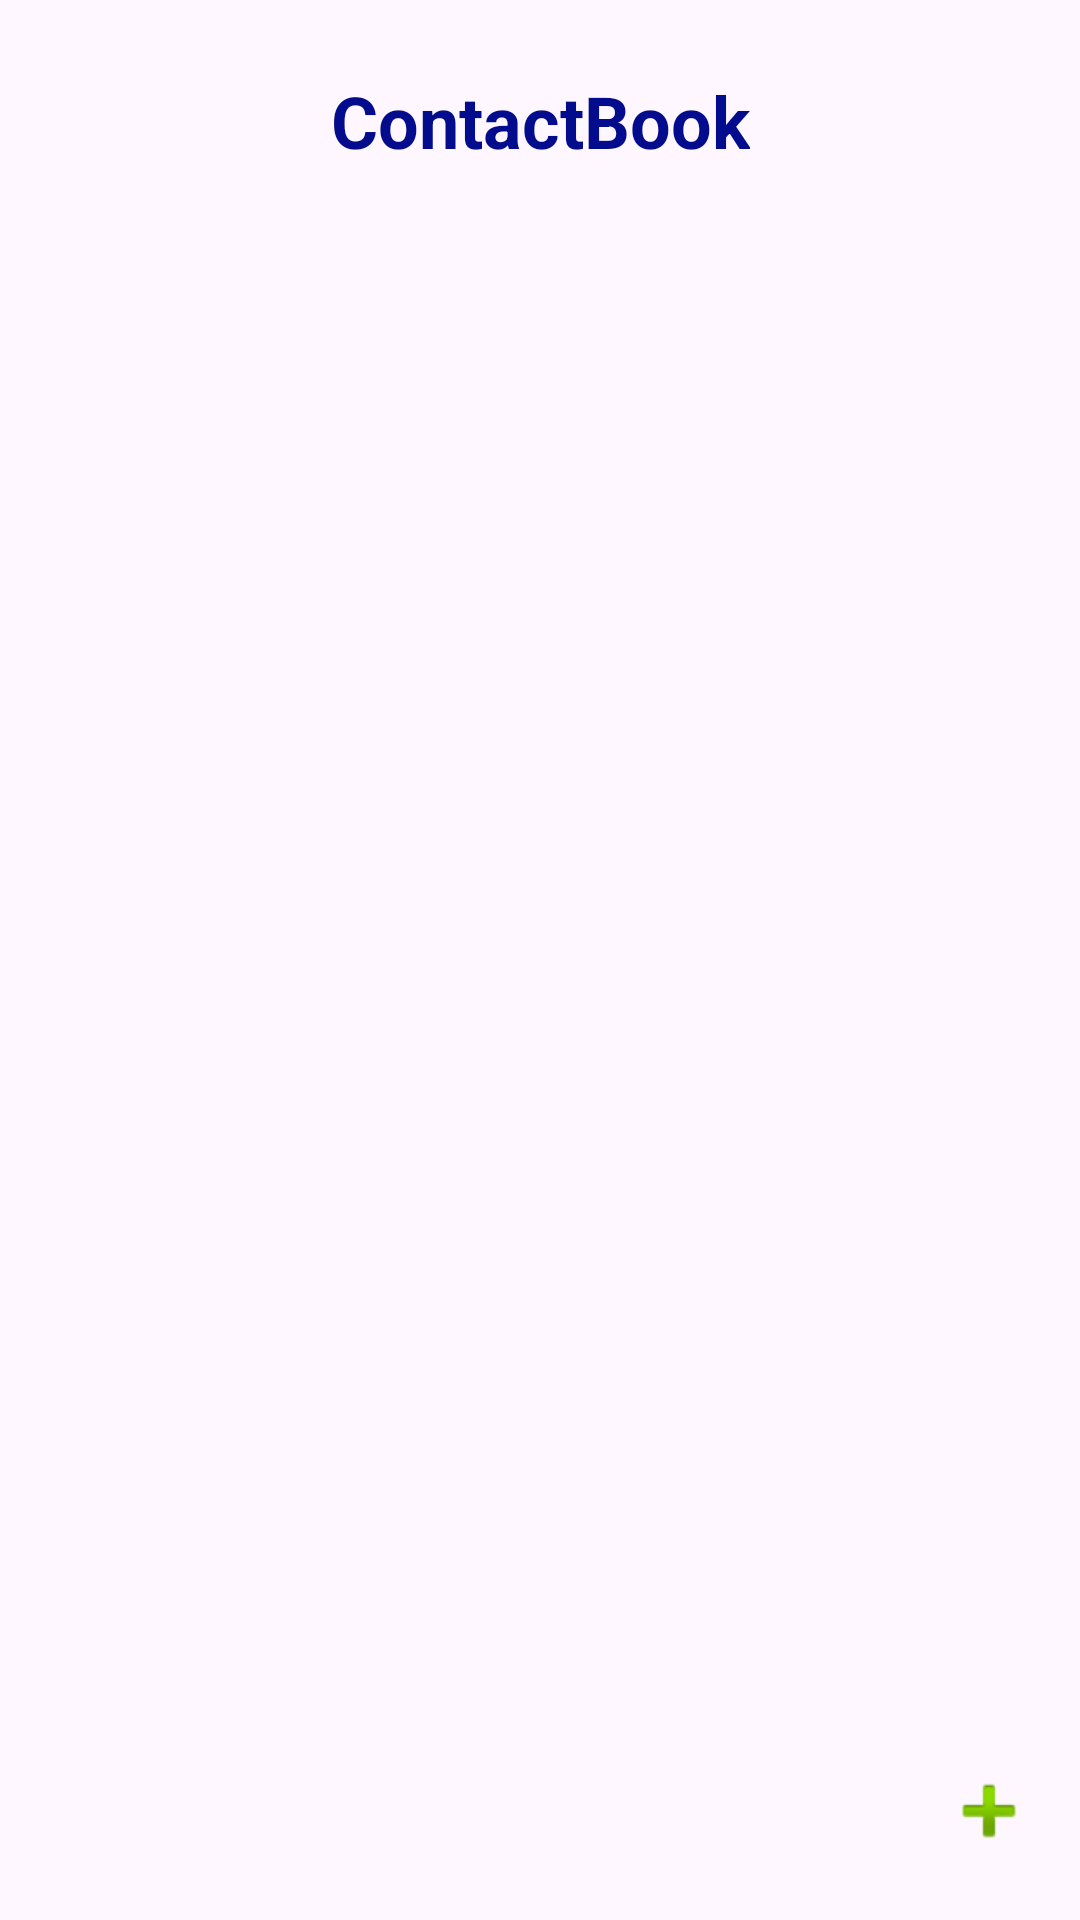

Reconstruct the res/layout file that produces this screen, plus the resources it refers to.
<!-- AndroidManifest.xml: application theme Theme.ContactBook -->
<!-- res/layout/activity_main.xml -->
<?xml version="1.0" encoding="utf-8"?>
<androidx.constraintlayout.widget.ConstraintLayout xmlns:android="http://schemas.android.com/apk/res/android"
    xmlns:app="http://schemas.android.com/apk/res-auto"
    xmlns:tools="http://schemas.android.com/tools"
    android:layout_width="match_parent"
    android:layout_height="match_parent"
    android:paddingStart="8dp"
    android:paddingTop="24dp"
    android:paddingEnd="8dp"
    android:paddingBottom="16dp"
    tools:context=".MainActivity">

    <TextView
        android:id="@+id/contacts_missed_permissions"
        android:layout_width="wrap_content"
        android:layout_height="wrap_content"
        android:text="@string/missed_permissions"
        android:visibility="gone"
        app:layout_constraintBottom_toBottomOf="parent"
        app:layout_constraintEnd_toEndOf="parent"
        app:layout_constraintStart_toStartOf="parent"
        app:layout_constraintTop_toTopOf="parent" />

    <TextView
        android:id="@+id/textView"
        style="@style/header_style"
        android:layout_width="wrap_content"
        android:layout_height="wrap_content"
        android:text="@string/app_name"
        app:layout_constraintEnd_toEndOf="parent"
        app:layout_constraintStart_toStartOf="parent"
        app:layout_constraintTop_toTopOf="parent" />

    <ListView
        android:id="@+id/contacts_list_view"
        android:layout_width="0dp"
        android:layout_height="0dp"
        app:layout_constraintBottom_toTopOf="@+id/constraintLayout"
        app:layout_constraintEnd_toEndOf="parent"
        app:layout_constraintHorizontal_bias="1.0"
        app:layout_constraintStart_toStartOf="parent"
        app:layout_constraintTop_toBottomOf="@+id/textView" />

    <androidx.constraintlayout.widget.ConstraintLayout
        android:id="@+id/constraintLayout"
        android:layout_width="match_parent"
        android:layout_height="wrap_content"
        app:layout_constraintBottom_toBottomOf="parent"
        app:layout_constraintEnd_toEndOf="parent"
        app:layout_constraintStart_toStartOf="parent"
        app:layout_constraintTop_toBottomOf="@+id/contacts_list_view">

        <ImageButton
            android:id="@+id/add_contact_btn"
            android:layout_width="wrap_content"
            android:layout_height="wrap_content"
            android:adjustViewBounds="true"
            android:backgroundTint="@android:color/transparent"
            android:contentDescription="@string/add"
            android:maxWidth="@dimen/btn_width"
            android:maxHeight="@dimen/btn_height"
            android:src="@android:drawable/ic_input_add"
            app:layout_constraintBottom_toBottomOf="parent"
            app:layout_constraintEnd_toEndOf="parent" />
    </androidx.constraintlayout.widget.ConstraintLayout>

</androidx.constraintlayout.widget.ConstraintLayout>
<!-- resources referenced by this layout -->
<resources>
  <dimen name="btn_height">45dp</dimen>
  <dimen name="btn_width">45dp</dimen>
  <string name="add">Add contact</string>
  <string name="app_name">ContactBook</string>
  <string name="missed_permissions">Required permissions are missed</string>
  <style name="header_style">
          <item name="android:layout_width">0dp</item>
          <item name="android:layout_height">wrap_content</item>
          <item name="android:textAlignment">center</item>
          <item name="android:textColor">@color/primary</item>
          <item name="android:textSize">@dimen/font_size_header</item>
          <item name="android:textStyle">bold</item>
      </style>
  <style name="Theme.ContactBook" parent="Base.Theme.ContactBook" />
  <color name="primary">#030c8d</color>
  <dimen name="font_size_header">24sp</dimen>
  <style name="Base.Theme.ContactBook" parent="Theme.Material3.DayNight.NoActionBar">
          
          
      </style>
</resources>
